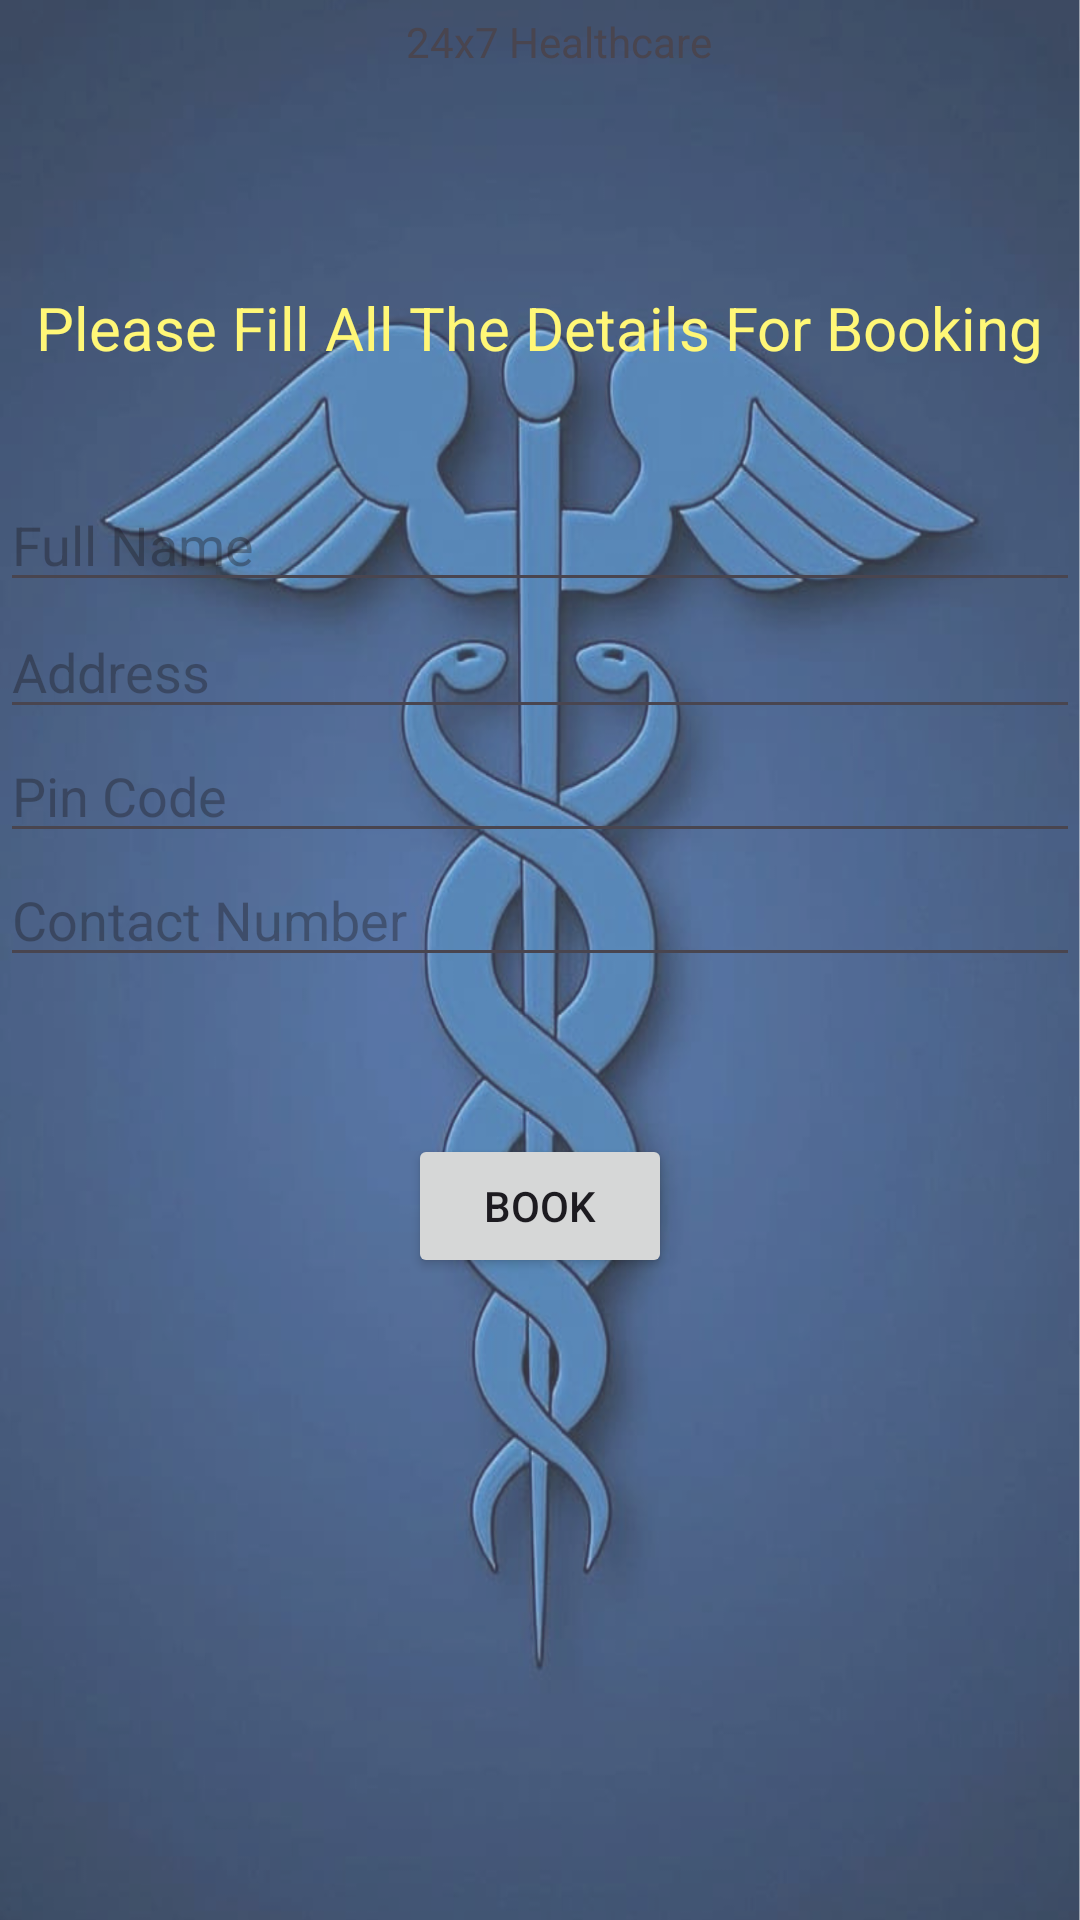

Write the Android layout XML for this screen, with the resource values it uses.
<!-- AndroidManifest.xml: application theme Theme.Medical -->
<!-- res/layout/activity_buy_medicine_book.xml -->
<?xml version="1.0" encoding="utf-8"?>
<androidx.constraintlayout.widget.ConstraintLayout xmlns:android="http://schemas.android.com/apk/res/android"
    xmlns:app="http://schemas.android.com/apk/res-auto"
    xmlns:tools="http://schemas.android.com/tools"
    android:layout_width="match_parent"
    android:layout_height="match_parent"
    android:background="@drawable/background"
    tools:context=".BuyMedicineBookActivity">


    <TextView
        android:id="@+id/textViewBMBName"
        android:layout_width="wrap_content"
        android:layout_height="wrap_content"
        android:text="24x7 Healthcare"
        app:layout_constraintBottom_toBottomOf="@+id/textViewBMB"
        app:layout_constraintEnd_toEndOf="parent"
        app:layout_constraintHorizontal_bias="0.524"
        app:layout_constraintStart_toStartOf="parent"
        app:layout_constraintTop_toTopOf="parent"
        app:layout_constraintVertical_bias="0.043" />
    <TextView
        android:id="@+id/textViewBMB"
        android:layout_width="wrap_content"
        android:layout_height="wrap_content"
        android:text="Please Fill All The Details For Booking"
        android:textColor="@color/yelloslight"
        android:textSize="20sp"
        app:layout_constraintBottom_toBottomOf="parent"
        app:layout_constraintEnd_toEndOf="parent"
        app:layout_constraintStart_toStartOf="parent"
        app:layout_constraintTop_toTopOf="parent"
        app:layout_constraintVertical_bias="0.156" />

    <EditText
        android:id="@+id/editTextBMBFullName"
        android:layout_width="match_parent"
        android:layout_height="wrap_content"
        android:ems="10"
        android:hint="Full Name"
        android:inputType="textPersonName"
        app:layout_constraintBottom_toBottomOf="parent"
        app:layout_constraintEnd_toEndOf="parent"
        app:layout_constraintStart_toStartOf="parent"
        app:layout_constraintTop_toTopOf="parent"
        app:layout_constraintVertical_bias="0.266" />

    <EditText
        android:id="@+id/editTextBMBAddress"
        android:layout_width="match_parent"
        android:layout_height="wrap_content"
        android:layout_marginTop="1dp"
        android:ems="10"
        android:hint="Address"
        android:inputType="textPostalAddress"
        app:layout_constraintBottom_toBottomOf="parent"
        app:layout_constraintEnd_toEndOf="parent"
        app:layout_constraintStart_toStartOf="parent"
        app:layout_constraintTop_toBottomOf="@+id/editTextBMBFullName"
        app:layout_constraintVertical_bias="0.0" />

    <EditText
        android:id="@+id/editTextBMBPinCode"
        android:layout_width="match_parent"
        android:layout_height="wrap_content"
        android:ems="10"
        android:hint="Pin Code"
        app:layout_constraintBottom_toBottomOf="parent"
        app:layout_constraintEnd_toEndOf="parent"
        app:layout_constraintHorizontal_bias="0.0"
        app:layout_constraintStart_toStartOf="parent"
        app:layout_constraintTop_toBottomOf="@+id/editTextBMBAddress"
        app:layout_constraintVertical_bias="0.0" />

    <EditText
        android:id="@+id/editTextBMBContactNumber"
        android:layout_width="match_parent"
        android:layout_height="wrap_content"
        android:ems="10"
        android:hint="Contact Number"
        android:maxLength="10"
        android:inputType="textPhonetic"
        app:layout_constraintBottom_toBottomOf="parent"
        app:layout_constraintEnd_toEndOf="parent"
        app:layout_constraintHorizontal_bias="0.0"
        app:layout_constraintStart_toStartOf="parent"
        app:layout_constraintTop_toBottomOf="@+id/editTextBMBPinCode"
        app:layout_constraintVertical_bias="0.0" />

    <Button
        android:id="@+id/buttonBMBBooking"
        android:layout_width="wrap_content"
        android:layout_height="wrap_content"
        android:layout_marginTop="50dp"
        android:text="BOOK"
        app:layout_constraintBottom_toBottomOf="parent"
        app:layout_constraintEnd_toEndOf="parent"
        app:layout_constraintStart_toStartOf="parent"
        app:layout_constraintTop_toBottomOf="@+id/editTextBMBContactNumber"
        app:layout_constraintVertical_bias="0.011" />

</androidx.constraintlayout.widget.ConstraintLayout>
<!-- resources referenced by this layout -->
<resources>
  <color name="yelloslight">#fff777</color>
  <!-- drawable background: png bitmap (drawable, 870215 bytes) -->
  <style name="Theme.Medical" parent="Base.Theme.Medical" />
  <style name="Base.Theme.Medical" parent="Theme.Material3.DayNight.NoActionBar">
          
          
      </style>
</resources>
